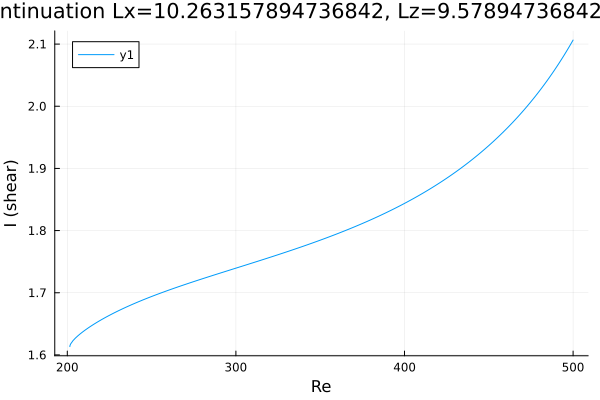

The table this chart was drawn from, first rows:
Re, shear
201.5, 1.613
201.5, 1.613
201.5, 1.613
201.5, 1.613
201.5, 1.613
201.5, 1.613
201.5, 1.613
201.5, 1.613
201.5, 1.613
201.5, 1.613
201.5, 1.614
201.5, 1.614
201.5, 1.614
201.6, 1.615
201.6, 1.615
202, 1.618
203.4, 1.623
204.8, 1.627
206.2, 1.631
207.6, 1.634
209.1, 1.637
210.5, 1.64
211.9, 1.642
213.3, 1.645
214.7, 1.648
216.1, 1.65
217.5, 1.652
219, 1.655
220.4, 1.657
221.8, 1.659
223.2, 1.661
224.6, 1.663
226, 1.665
227.4, 1.667
227.8, 1.668
229.2, 1.67
230.7, 1.671
232.1, 1.673
233.5, 1.675
234.9, 1.677
236.3, 1.679
237.7, 1.68
239.1, 1.682
240.6, 1.684
242, 1.685
243.4, 1.687
244.8, 1.688
246.2, 1.69
247.6, 1.691
249, 1.693
250.5, 1.694
251.9, 1.696
253.3, 1.697
254.7, 1.699
256.1, 1.7
257.5, 1.702
258.9, 1.703
260.4, 1.704
261.8, 1.706
263.2, 1.707
... 189 more rows
